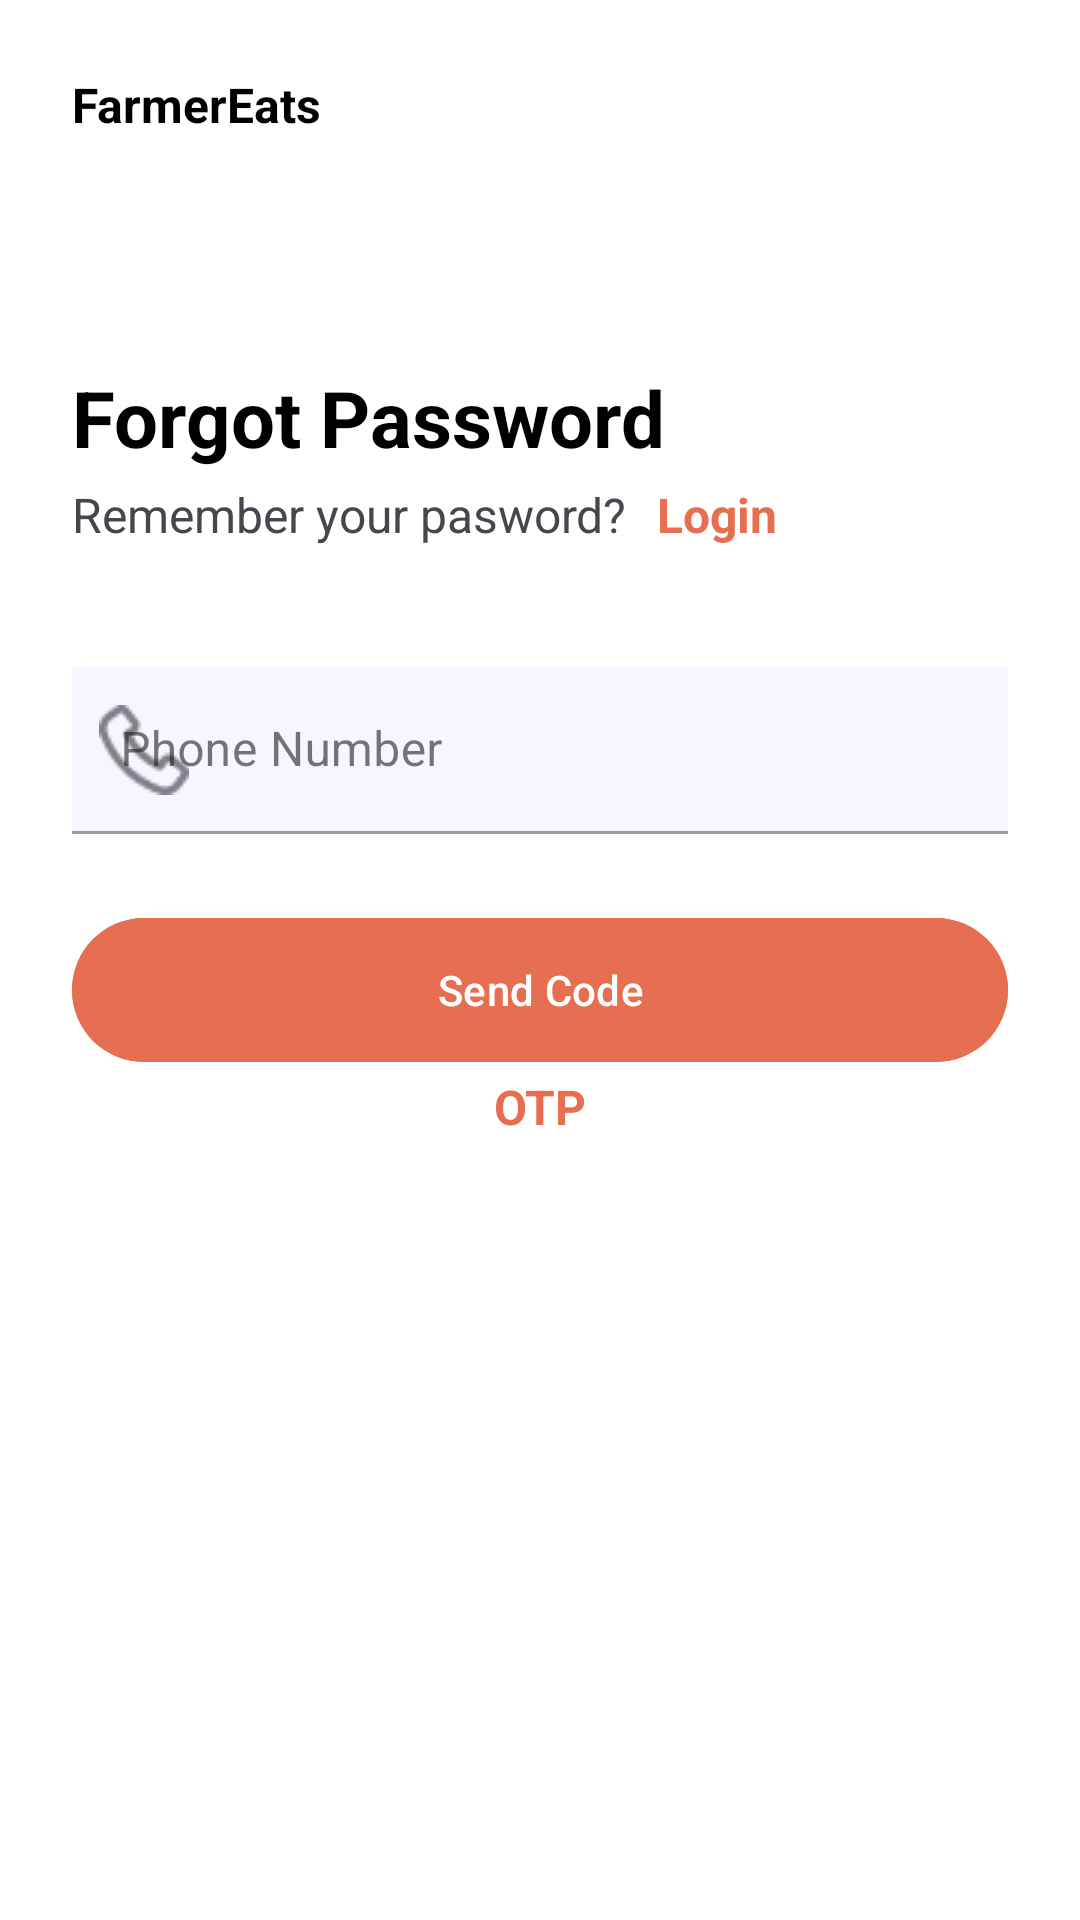

This screen was rendered from an Android layout file. Write that file and the resources it references.
<!-- AndroidManifest.xml: application theme Theme.BusinessOnboardingApp -->
<!-- res/layout/fragment_forgot_password.xml -->
<?xml version="1.0" encoding="utf-8"?>
<androidx.constraintlayout.widget.ConstraintLayout
    xmlns:android="http://schemas.android.com/apk/res/android"
    xmlns:app="http://schemas.android.com/apk/res-auto"
    xmlns:tools="http://schemas.android.com/tools"
    android:layout_width="match_parent"
    android:layout_height="match_parent"
    android:padding="24dp"
    android:background="@color/white"
    tools:context=".ui.auth.LoginFragment">
    <TextView
        android:id="@+id/txtAppName"
        android:layout_width="wrap_content"
        android:layout_height="wrap_content"
        android:text="@string/farmereats"
        android:textSize="16sp"
        android:textStyle="bold"
        android:textColor="@color/black"
        app:layout_constraintTop_toTopOf="parent"
        app:layout_constraintStart_toStartOf="parent"/>
    <TextView
        android:id="@+id/txtWelcome"
        android:layout_width="wrap_content"
        android:layout_height="wrap_content"
        android:text="Forgot Password"
        android:textSize="26sp"
        android:textStyle="bold"
        android:textColor="@color/black"
        android:layout_marginTop="76dp"
        app:layout_constraintTop_toBottomOf="@id/txtAppName"
        app:layout_constraintStart_toStartOf="parent"/>
    <LinearLayout
        android:id="@+id/llsubtitle"
        android:layout_width="match_parent"
        android:layout_height="wrap_content"
        android:orientation="horizontal"
        android:layout_marginTop="4dp"
        app:layout_constraintTop_toBottomOf="@id/txtWelcome"
        app:layout_constraintStart_toStartOf="parent">
        <TextView
            android:id="@+id/txtSubtitle"
            android:layout_width="wrap_content"
            android:layout_height="wrap_content"
            android:text="Remember your pasword?"
            android:textSize="16sp"
            android:paddingEnd="10dp"/>
        <TextView
            android:textStyle="bold"
            android:textColor="@color/orange"
            android:id="@+id/txtLogin"
            android:layout_width="wrap_content"
            android:layout_height="wrap_content"
            android:text="@string/login"
            android:textSize="16sp"
            />

    </LinearLayout>

    <com.google.android.material.textfield.TextInputLayout
        android:id="@+id/phoneLayout"
        android:layout_width="0dp"
        android:layout_height="wrap_content"
        android:hint="@string/phonenumber"
        app:hintTextColor="@color/gray"
        app:startIconDrawable="@drawable/ic_phone"
        style="@style/Widget.MaterialComponents.TextInputLayout.FilledBox"
        app:boxBackgroundMode="filled"
        app:hintEnabled="true"
        android:background="@color/lightgrey"
        app:boxBackgroundColor="@color/lightgrey"
        app:layout_constraintTop_toBottomOf="@id/llsubtitle"
        android:layout_marginTop="40dp"
        app:layout_constraintStart_toStartOf="parent"
        app:layout_constraintEnd_toEndOf="parent">
        <com.google.android.material.textfield.TextInputEditText
            android:id="@+id/etphonenumber"
            android:textColor="@color/black"
            android:layout_width="match_parent"
            android:layout_height="wrap_content"
            android:inputType="phone"/>

    </com.google.android.material.textfield.TextInputLayout>


    <com.google.android.material.button.MaterialButton
        android:id="@+id/btnSubmit"
        android:layout_width="0dp"
        android:layout_height="56dp"
        android:text="@string/sendcode"
        android:textAllCaps="false"
        android:backgroundTint="@color/orange"
        app:cornerRadius="28dp"
        android:layout_marginTop="24dp"
        app:layout_constraintTop_toBottomOf="@id/phoneLayout"
        app:layout_constraintStart_toStartOf="parent"
        app:layout_constraintEnd_toEndOf="parent"/>
    <TextView
        android:textStyle="bold"
        android:textColor="@color/orange"
        android:id="@+id/txtResetpassword"
        android:layout_width="wrap_content"
        android:layout_height="wrap_content"
        android:text="OTP"
        android:textSize="16sp"

        app:layout_constraintTop_toBottomOf="@id/btnSubmit"
        app:layout_constraintStart_toStartOf="parent"
        app:layout_constraintEnd_toEndOf="parent"
        />

</androidx.constraintlayout.widget.ConstraintLayout>
<!-- resources referenced by this layout -->
<resources>
  <color name="black">#FF000000</color>
  <color name="gray">#261c12</color>
  <color name="lightgrey">#f7f5ff</color>
  <color name="orange">#E76F51</color>
  <color name="white">#FFFFFFFF</color>
  <!-- drawable ic_phone: png bitmap (drawable, 1131 bytes) -->
  <string name="farmereats">FarmerEats</string>
  <string name="login">Login</string>
  <string name="phonenumber">Phone Number</string>
  <string name="sendcode">Send Code</string>
  <style name="Theme.BusinessOnboardingApp" parent="Base.Theme.BusinessOnboardingApp" />
  <style name="Base.Theme.BusinessOnboardingApp" parent="Theme.Material3.DayNight.NoActionBar">
          
          
      </style>
</resources>
